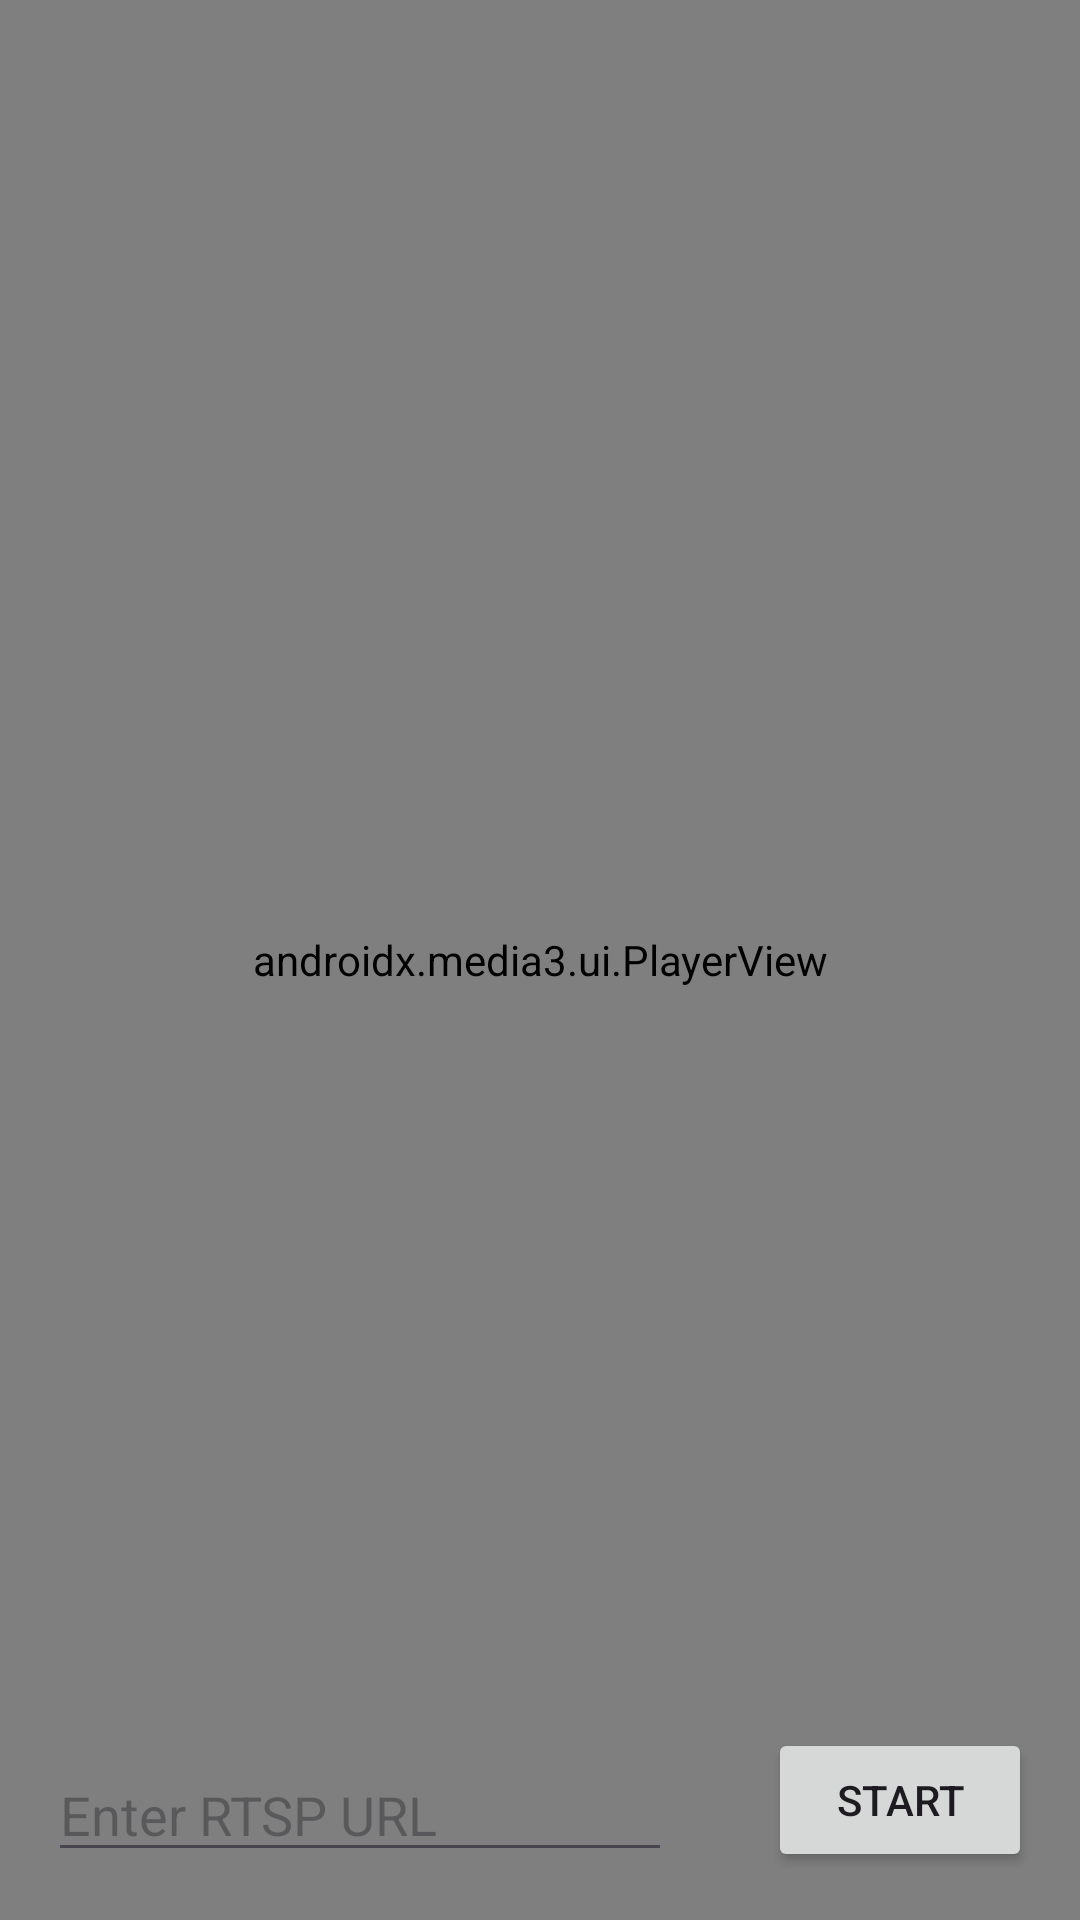

Android layout source for this screen:
<!-- AndroidManifest.xml: application theme Theme.Vecros -->
<!-- res/layout/activity_main.xml -->
<?xml version="1.0" encoding="utf-8"?>
<RelativeLayout xmlns:android="http://schemas.android.com/apk/res/android"
    android:layout_width="match_parent"
    android:layout_height="match_parent">

    <androidx.media3.ui.PlayerView
        android:id="@+id/player_view"
        android:layout_width="match_parent"
        android:layout_height="match_parent"
        android:layout_alignParentTop="true"
        android:layout_alignParentStart="true" />

    <EditText
        android:id="@+id/rtsp_url_input"
        android:layout_width="match_parent"
        android:layout_height="wrap_content"
        android:hint="Enter RTSP URL"
        android:layout_alignParentBottom="true"
        android:layout_alignParentStart="true"
        android:layout_toStartOf="@+id/start_button"
        android:layout_margin="16dp" />

    <Button
        android:id="@+id/start_button"
        android:layout_width="wrap_content"
        android:layout_height="wrap_content"
        android:text="Start"
        android:layout_alignParentBottom="true"
        android:layout_alignParentEnd="true"
        android:layout_margin="16dp" />

</RelativeLayout>
<!-- resources referenced by this layout -->
<resources>
  <style name="Theme.Vecros" parent="Base.Theme.Vecros" />
  <style name="Base.Theme.Vecros" parent="Theme.Material3.DayNight.NoActionBar">
          
          
      </style>
</resources>
